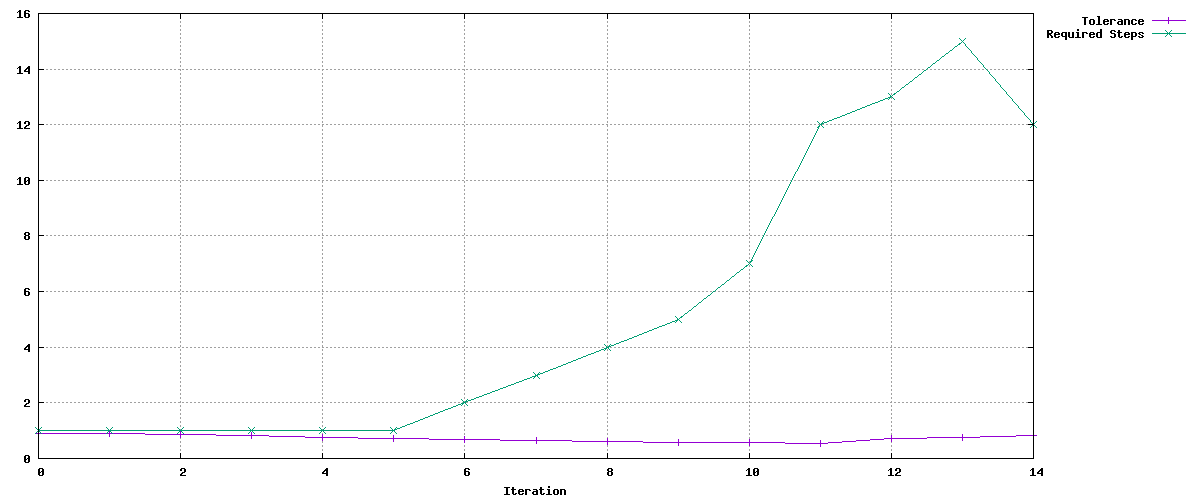

Source data for this figure (header and first rows):
Tolerance, Required Steps
0.9, 1
0.9, 1
0.8541, 1
0.8106, 1
0.7693, 1
0.7301, 1
0.6929, 2
0.6576, 3
0.6241, 4
0.5923, 5
0.5621, 7
0.5335, 12
0.7271, 13
0.7474, 15
0.8314, 12
